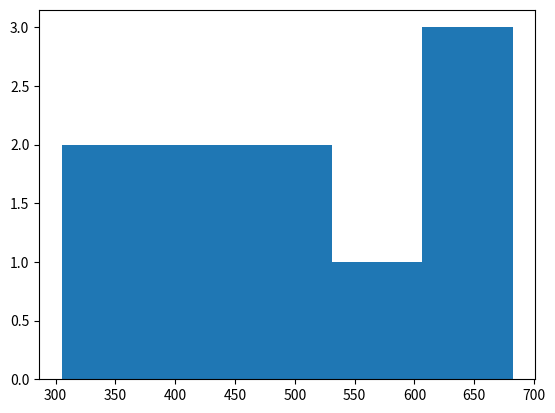

Write Python code to recreate this figure.
import numpy as np
import matplotlib.pyplot as plt
a = np.random.randint(0, 100, 10)
sum_ = [0 for i in range(10)]
for i in range(10):
    for j in range(10):
        sum_[i] += np.random.choice(a)
plt.hist(sum_, bins=5)
plt.show()